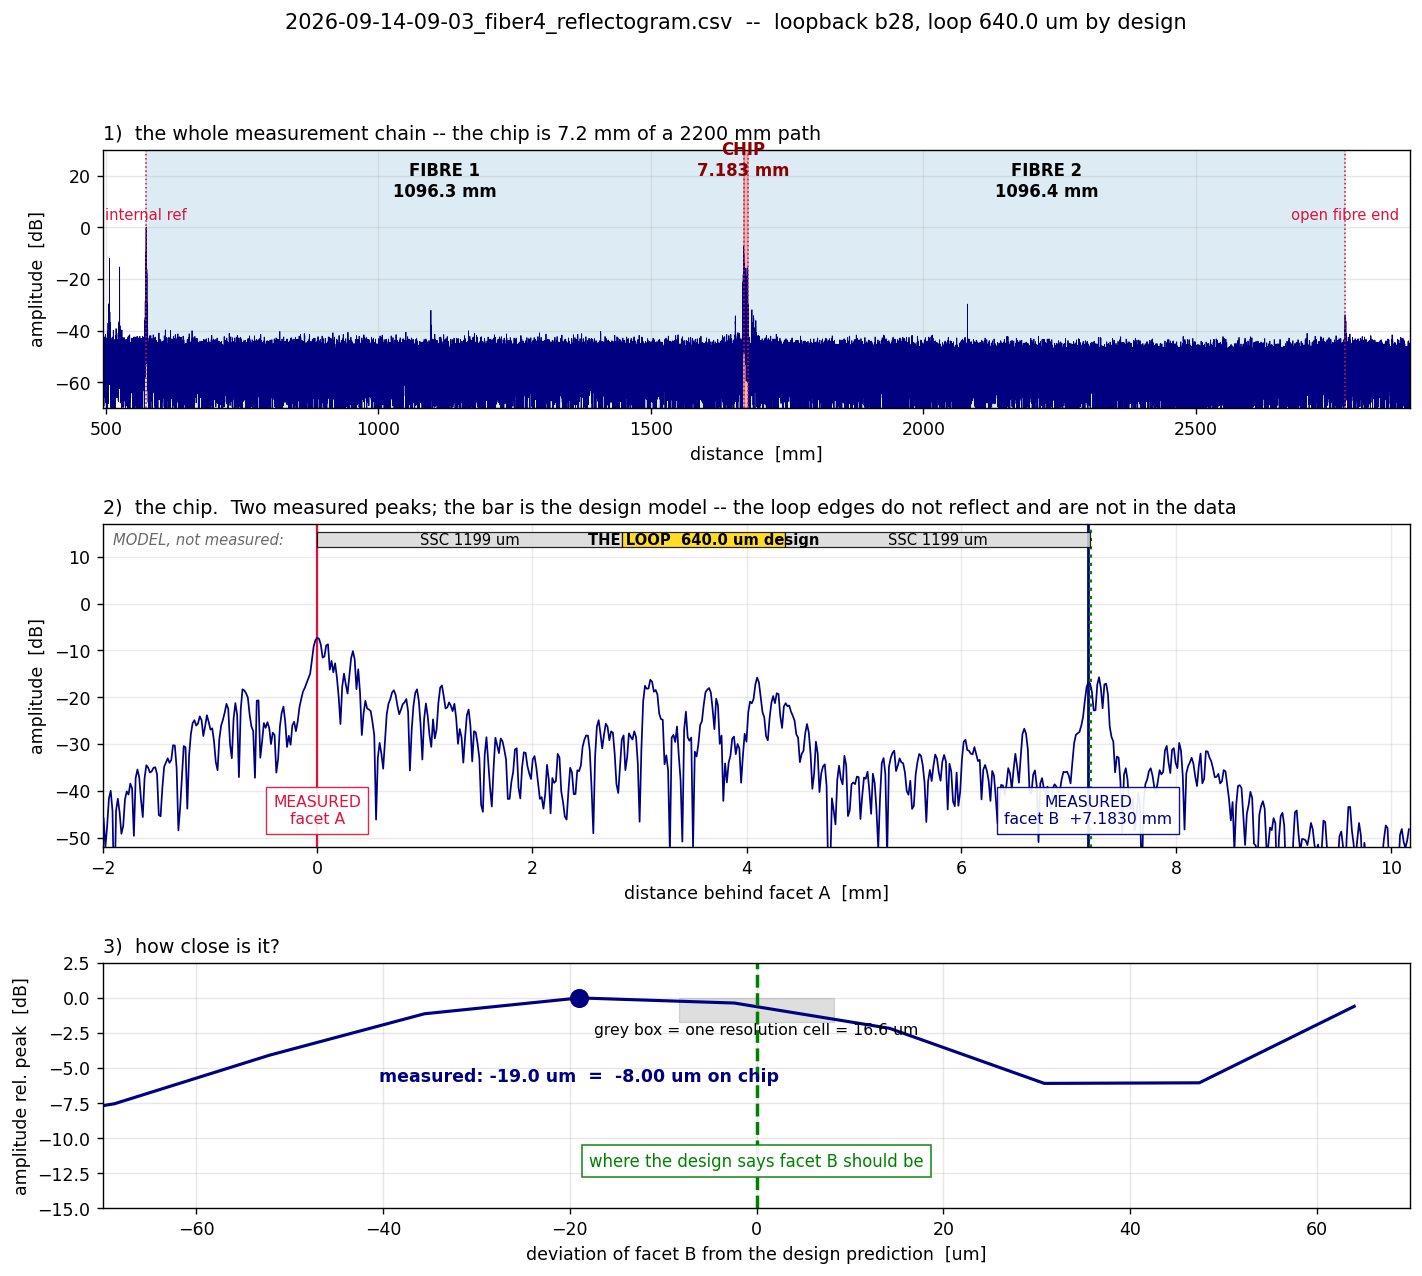

Source data for this figure (header and first rows):
channel, facet_A_mm, facet_B_mm, pigtail_mm, chip_dz_mm, chip_dz_expected_mm, error_um, error_cells, loop_measured_um, loop_design_um, implied_n_g
b28, 1670, 1677, 1096, 7.183, 7.202, -19.0, -1.14, 632.1, 640.0, 3.47
